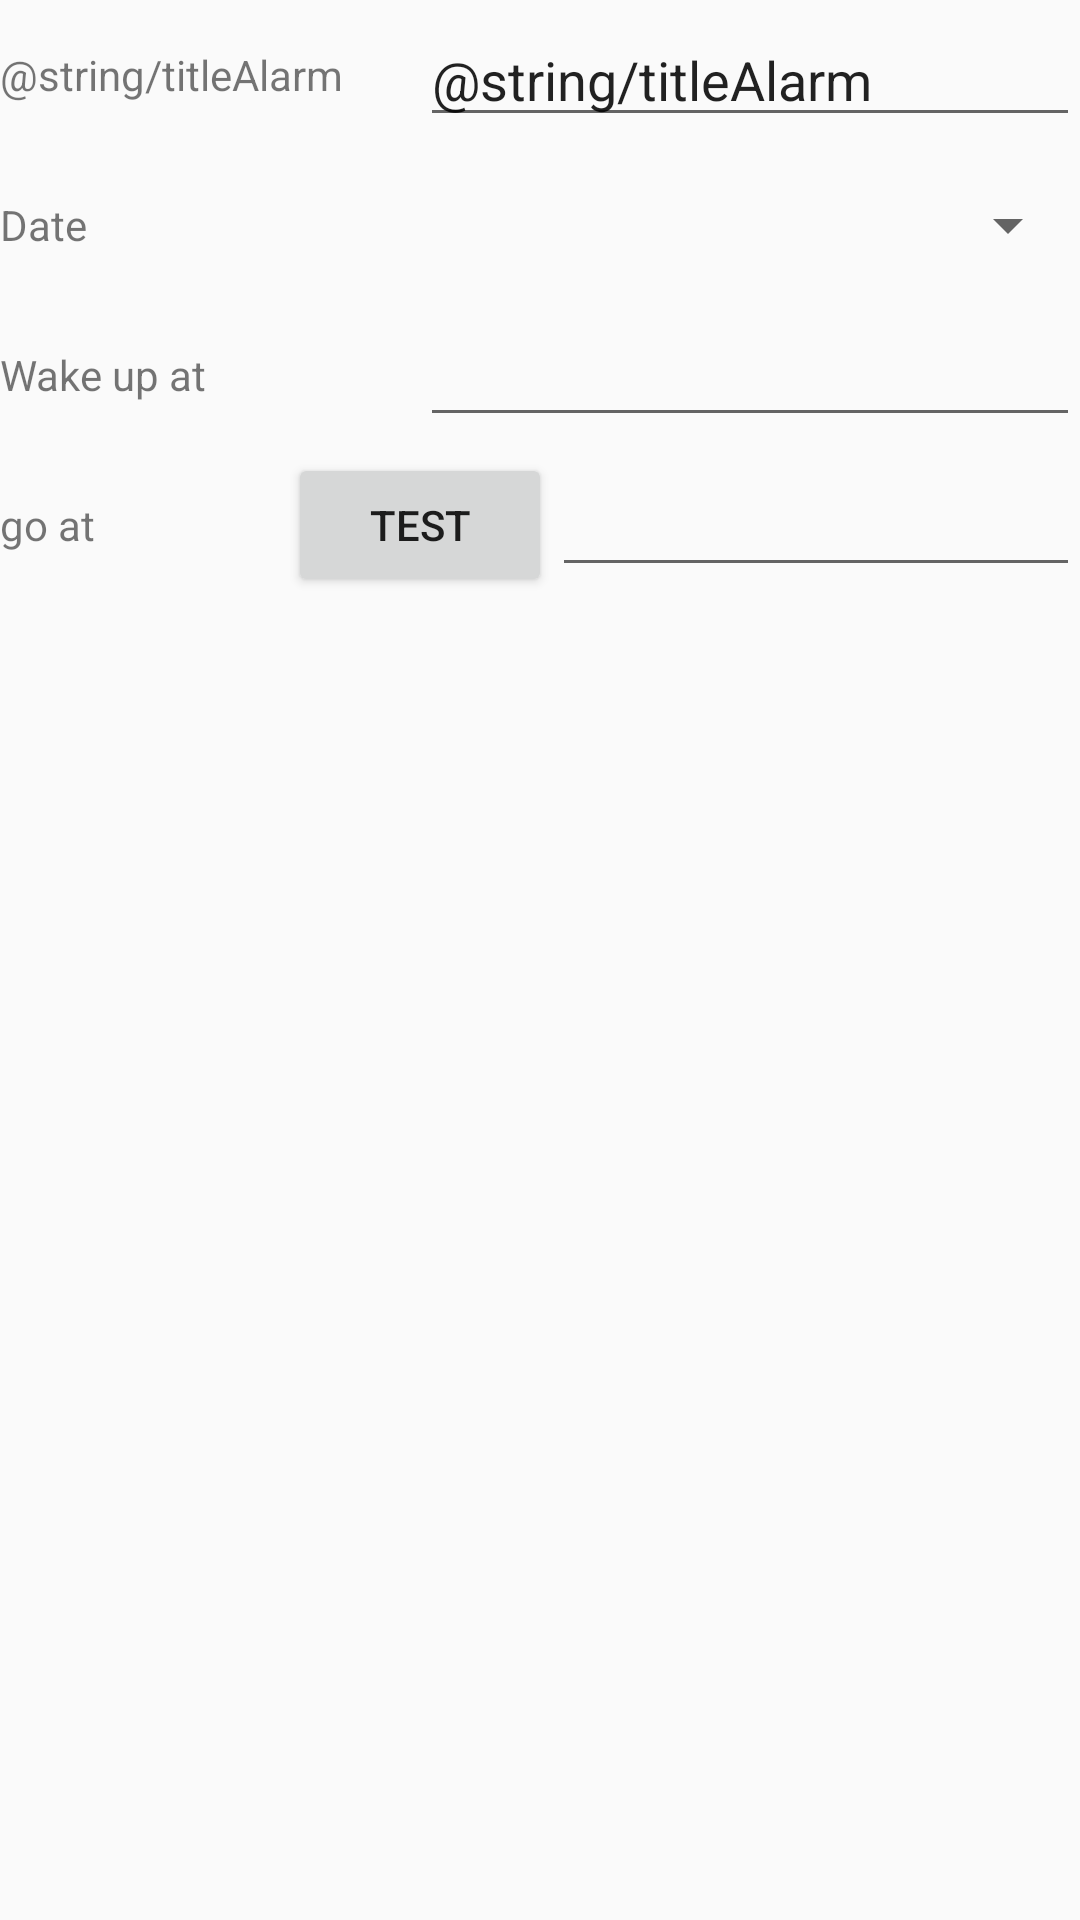

The Android layout XML behind this screen, and the referenced resources:
<!-- AndroidManifest.xml: application theme AppTheme.NoActionBar -->
<!-- res/layout/add_ring_check_fragment.xml -->
<?xml version="1.0" encoding="utf-8"?>
<LinearLayout
        xmlns:android="http://schemas.android.com/apk/res/android"
        xmlns:tools="http://schemas.android.com/tools"
        android:layout_width="match_parent"
        android:layout_height="match_parent"
        tools:context=".ui.mainringchek.AddRingCheckFragment" android:orientation="vertical">
    <LinearLayout
            android:orientation="horizontal"
            android:layout_width="match_parent"
            android:layout_height="50dp" android:gravity="center">
        <TextView
                android:text="@string/titleAlarm"
                android:layout_width="@dimen/padLeft"
                android:layout_height="wrap_content" android:id="@+id/nameAlarm" android:layout_weight="1"/>
        <EditText
                android:layout_width="wrap_content"
                android:layout_height="wrap_content"
                android:inputType="textPersonName"
                android:text="@string/titleAlarm"
                android:ems="10"
                android:id="@+id/inputNameAlarm" android:layout_weight="1"/>
    </LinearLayout>
    <LinearLayout
            android:orientation="horizontal"
            android:layout_width="match_parent"
            android:layout_height="50dp" android:gravity="center">
        <TextView
                android:text="@string/dateAlarm"
                android:layout_width="@dimen/padLeft"
                android:layout_height="wrap_content" android:id="@+id/dateAlarm" android:layout_weight="1"/>
        <androidx.appcompat.widget.AppCompatSpinner
                android:layout_width="wrap_content"
                android:layout_height="wrap_content"
                android:inputType="date"
                android:ems="10"
                android:id="@+id/inputDate" android:layout_weight="1"/>
    </LinearLayout>
    <LinearLayout
            android:orientation="horizontal"
            android:layout_width="match_parent"
            android:layout_height="50dp" android:gravity="center">
        <TextView
                android:text="@string/startAlarm"
                android:layout_width="@dimen/padLeft"
                android:layout_height="wrap_content" android:id="@+id/startAlarm" android:layout_weight="1"/>
        <EditText
                android:layout_width="wrap_content"
                android:layout_height="wrap_content"
                android:inputType="time"
                android:ems="10"
                android:id="@+id/inputStartAlarm" android:layout_weight="1"/>
    </LinearLayout>
    <LinearLayout
            android:orientation="horizontal"
            android:layout_width="match_parent"
            android:layout_height="50dp" android:gravity="center">
        <TextView
                android:text="@string/endAlarm"
                android:layout_width="@dimen/padLeft"
                android:layout_height="wrap_content" android:id="@+id/endAlarm" android:layout_weight="1"/>
        <Button
                android:layout_width="wrap_content"
                android:layout_height="wrap_content"
                android:text="test"
                android:onClick="showTimePickerDialog" />
        <EditText
                android:layout_width="wrap_content"
                android:layout_height="wrap_content"
                android:inputType="time"
                android:ems="10"
                android:id="@+id/inputEndAlarm" android:layout_weight="1"/>
    </LinearLayout>
</LinearLayout>
<!-- resources referenced by this layout -->
<resources>
  <dimen name="padLeft">130dp</dimen>
  <string name="dateAlarm">Date</string>
  <string name="endAlarm">go at </string>
  <string name="startAlarm">Wake up at </string>
  <style name="AppTheme.NoActionBar">
          <item name="windowActionBar">false</item>
          <item name="windowNoTitle">true</item>
      </style>
</resources>
